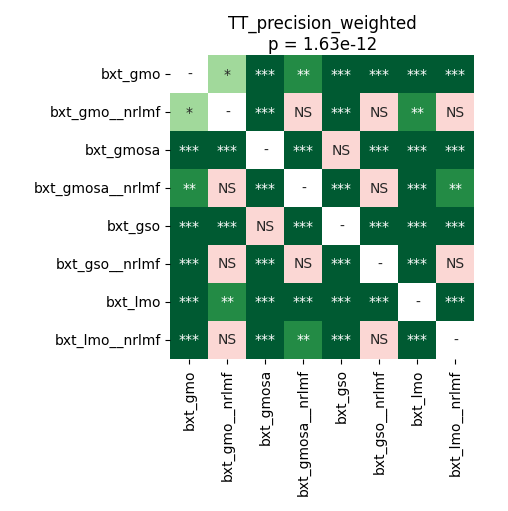

The data file committed next to this chart (first rows):
	bxt_gmo	bxt_gmo__nrlmf	bxt_gmosa	bxt_gmosa__nrlmf	bxt_gso	bxt_gso__nrlmf	bxt_lmo	bxt_lmo__nrlmf
bxt_gmo	1.0	0.04269	7.768110795454545e-05	0.00235	7.768110795454545e-05	0.0001602	7.768110795454545e-05	0.0001221
bxt_gmo__nrlmf	0.04269	1.0	0.0006646	0.3202	0.0005026	0.3336	0.005575	0.4809
bxt_gmosa	7.768110795454545e-05	0.0006646	1.0	0.0001221	0.4954	7.768110795454545e-05	7.768110795454545e-05	7.768110795454545e-05
bxt_gmosa__nrlmf	0.00235	0.3202	0.0001221	1.0	0.0001221	0.4043	0.0001602	0.001124
bxt_gso	7.768110795454545e-05	0.0005026	0.4954	0.0001221	1.0	7.768110795454545e-05	7.768110795454545e-05	7.768110795454545e-05
bxt_gso__nrlmf	0.0001602	0.3336	7.768110795454545e-05	0.4043	7.768110795454545e-05	1.0	7.768110795454545e-05	0.06167
bxt_lmo	7.768110795454545e-05	0.005575	7.768110795454545e-05	0.0001602	7.768110795454545e-05	7.768110795454545e-05	1.0	7.768110795454545e-05
bxt_lmo__nrlmf	0.0001221	0.4809	7.768110795454545e-05	0.001124	7.768110795454545e-05	0.06167	7.768110795454545e-05	1.0
